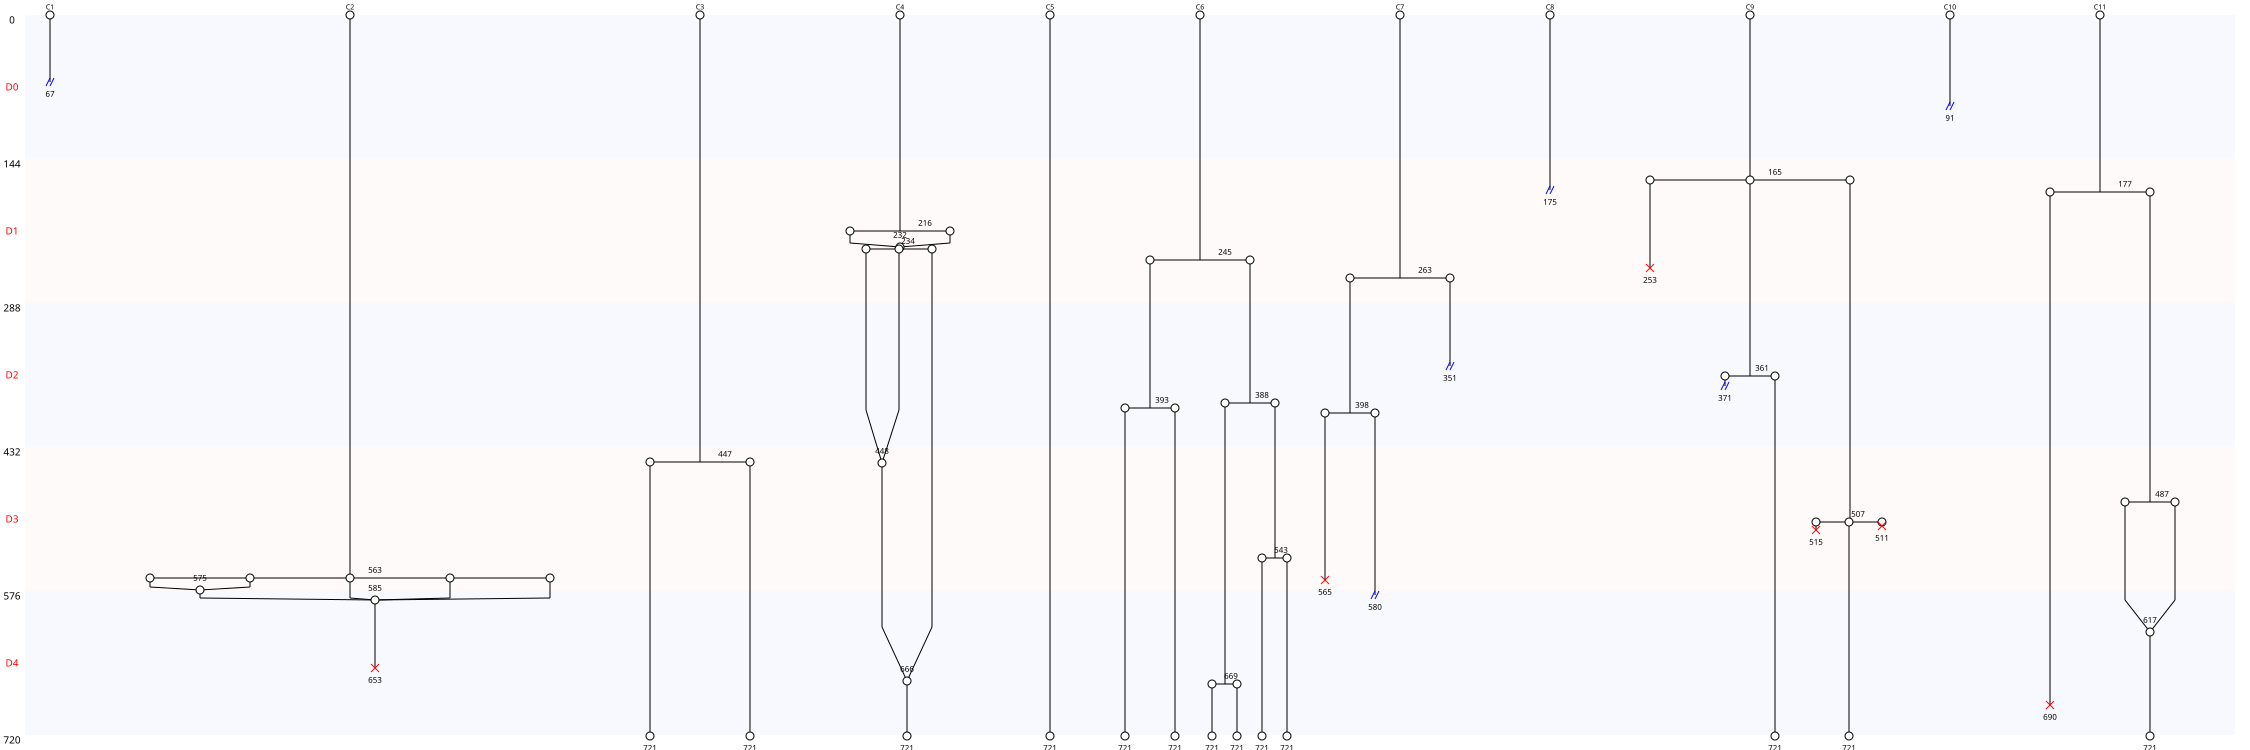

Data behind this chart, as committed beside it:
Nombre de cellules à J0, 11
Nombre de cellules à J5, 13
Nombre de mitoses totale, 16
Nombre de cycles mitotiques, 1.455
Nombre de mitoses normales, 10
Nombre de mitoses anormales, 6
Nombre de mitoses non dichotomiques, 4
Nombre de refusions après mitose, 6
Nombre total de morts, 6
Nombre de mort sans mitose, 0
Nombre de mort après mitose, 6
Nombre de sorties, 6
Longueur moyenne entre deux cycles, 192
Longueur moyenne entre T0 et première di…, 296
